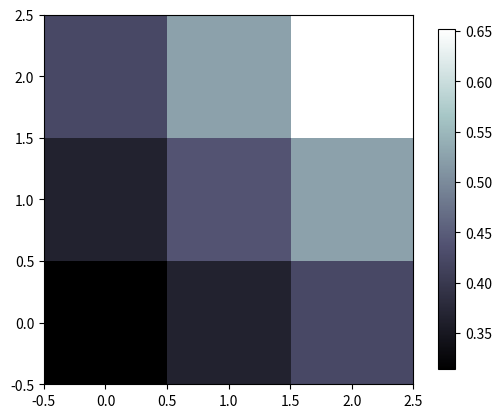

Here is the Python script that generated this plot:
# -*- coding:utf-8 -*-

import matplotlib.pyplot as plt
import numpy as np


# 用这样 3x3 的 2D-array 来表示点的颜色, 每一个点就是一个pixel

a = np.array([0.313660827978, 0.365348418405, 0.423733120134,
              0.365348418405, 0.439599930621, 0.525083754405,
              0.423733120134, 0.525083754405, 0.651536351379]).reshape(3,3)

plt.imshow(a, interpolation="nearest", cmap="bone", origin="lower")    # origin选择的原点的位置
# interpolation:(出图方式)
# methods = [None, 'none', 'nearest', 'bilinear', 'bicubic', 'spline16',
#            'spline36', 'hanning', 'hamming', 'hermite', 'kaiser', 'quadric',
#            'catrom', 'gaussian', 'bessel', 'mitchell', 'sinc', 'lanczos']

plt.colorbar(shrink=.92)    # 添加一个colorbar, 其中我们添加一个shrink参数, 使colorbar的长度变短为原来的92%
# plt.xticks(())
# plt.yticks(())
plt.show()
